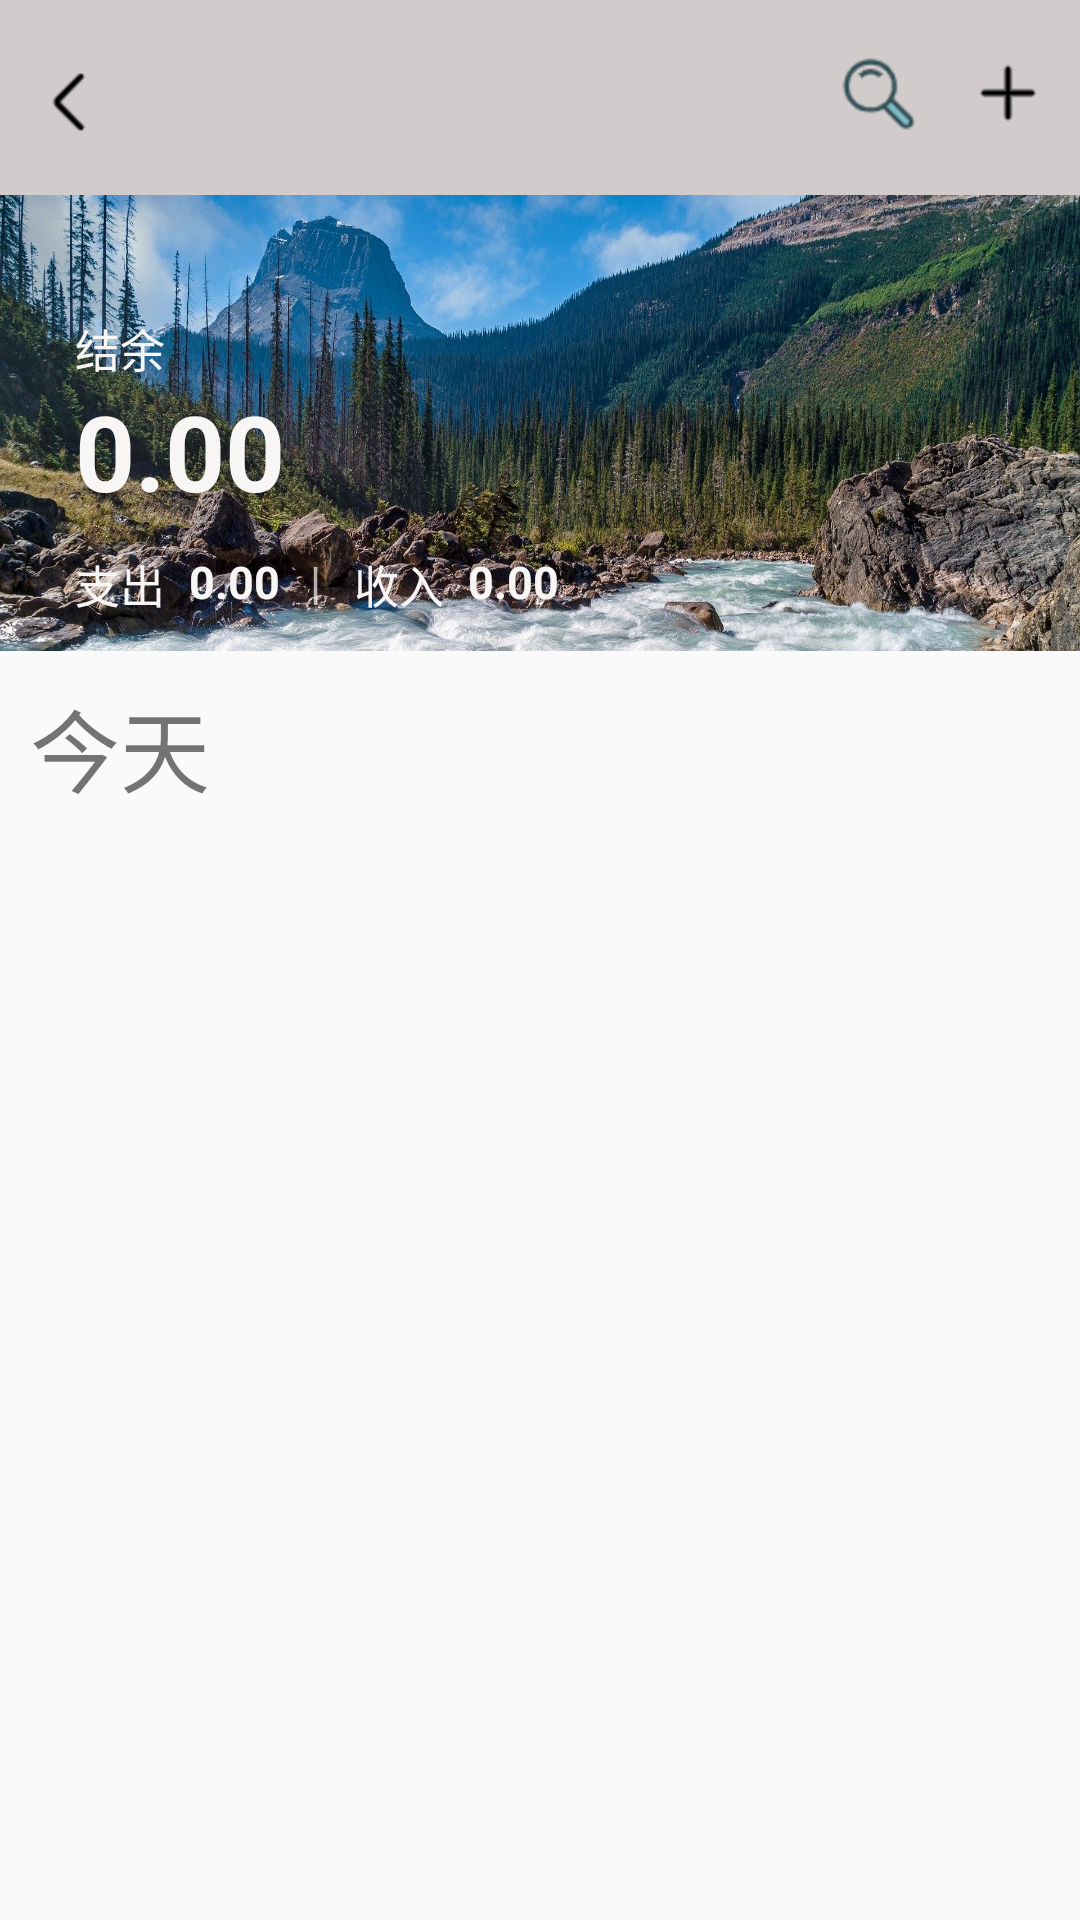

Android layout source for this screen:
<!-- AndroidManifest.xml: application theme Theme.AppCompat.Light.NoActionBar -->
<!-- res/layout/today_layout.xml -->
<?xml version="1.0" encoding="utf-8"?>
<RelativeLayout xmlns:android="http://schemas.android.com/apk/res/android"
    android:layout_width="match_parent"
    android:layout_height="match_parent">

    <RelativeLayout
        android:id="@+id/top_title"
        android:layout_width="match_parent"
        android:layout_height="65dp"
        android:background="@color/main_grey">

        <ImageButton
            android:id="@+id/btn_return"
            android:layout_width="wrap_content"
            android:layout_height="wrap_content"
            android:layout_alignParentLeft="true"
            android:layout_marginLeft="7dp"
            android:layout_marginTop="18dp"
            android:background="#00000000"
            android:onClick="returnClick"
            android:src="@mipmap/arrow_left" />

        <TextView
            android:id="@+id/date_textview"
            android:layout_width="wrap_content"
            android:layout_height="match_parent"
            android:layout_alignParentLeft="true"
            android:layout_marginLeft="39dp"
            android:gravity="center"
            android:paddingLeft="10dp"
            android:textColor="@color/black"
            android:textSize="15sp"
            android:textStyle="bold" />

        <ImageButton
            android:id="@+id/btn_search"
            android:layout_width="wrap_content"
            android:layout_height="wrap_content"
            android:layout_alignParentRight="true"
            android:layout_marginTop="15dp"
            android:layout_marginRight="51dp"
            android:background="#00000000"
            android:src="@mipmap/search" />

        <ImageButton
            android:id="@+id/btn_add"
            android:layout_width="wrap_content"
            android:layout_height="wrap_content"
            android:layout_alignParentRight="true"
            android:layout_marginTop="15dp"
            android:layout_marginRight="8dp"
            android:background="#00000000"
            android:onClick="addClick"
            android:src="@mipmap/add" />
    </RelativeLayout>

    <RelativeLayout
        android:id="@+id/out_display"
        android:layout_width="match_parent"
        android:layout_height="152dp"
        android:layout_below="@id/top_title"
        android:background="@mipmap/background_river"
        android:paddingLeft="25dp"
        android:paddingTop="40dp">


        <TextView
            android:id="@+id/payout_month"
            android:layout_width="wrap_content"
            android:layout_height="wrap_content"
            android:text="结余"
            android:textColor="#F8F5F5"
            android:textSize="15sp" />

        <TextView
            android:id="@+id/payout_number"
            android:layout_width="wrap_content"
            android:layout_height="wrap_content"
            android:layout_below="@id/payout_month"
            android:text="0.00"
            android:textColor="#F8F5F5"
            android:textSize="35dp"
            android:textStyle="bold" />


        <TextView
            android:id="@+id/payout_budget"
            android:layout_width="wrap_content"
            android:layout_height="wrap_content"
            android:layout_below="@id/payout_number"
            android:layout_marginTop="10dp"
            android:text="支出"
            android:textColor="#F8F5F5"
            android:textSize="15sp" />

        <TextView
            android:id="@+id/set_budget"
            android:layout_width="wrap_content"
            android:layout_height="wrap_content"
            android:layout_below="@id/payout_number"
            android:layout_marginLeft="8dp"
            android:layout_marginTop="10dp"
            android:layout_toRightOf="@id/payout_budget"
            android:text="0.00"
            android:textColor="#F8F5F5"
            android:textSize="15dp"
            android:textStyle="bold" />

        <TextView
            android:id="@+id/divide"
            android:layout_width="wrap_content"
            android:layout_height="wrap_content"
            android:layout_below="@id/payout_number"
            android:layout_marginLeft="10dp"
            android:layout_marginTop="10dp"
            android:layout_toRightOf="@id/set_budget"
            android:alpha="0.7"
            android:text="@string/divide"
            android:textColor="#F8F5F5"
            android:textSize="15sp" />

        <TextView
            android:id="@+id/income_title"
            android:layout_width="wrap_content"
            android:layout_height="wrap_content"
            android:layout_below="@id/payout_number"
            android:layout_marginLeft="11dp"
            android:layout_marginTop="10dp"
            android:layout_toRightOf="@id/divide"
            android:text="收入"
            android:textColor="#F8F5F5"
            android:textSize="15dp" />

        <TextView
            android:id="@+id/btn_income_number"
            android:layout_width="wrap_content"
            android:layout_height="wrap_content"
            android:layout_below="@id/payout_number"
            android:layout_marginLeft="8dp"
            android:layout_marginTop="10dp"
            android:layout_toRightOf="@id/income_title"
            android:text="0.00"
            android:textColor="#F8F5F5"
            android:textSize="15dp"
            android:textStyle="bold" />
    </RelativeLayout>

    <RelativeLayout
        android:id="@+id/center_title"
        android:layout_width="match_parent"
        android:layout_height="65dp"
        android:layout_marginTop="217dp"
        android:background="#00000000" >

        <TextView
            android:id="@+id/today_textView"
            android:layout_width="wrap_content"
            android:layout_height="wrap_content"
            android:layout_marginLeft="10dp"
            android:layout_marginTop="10dp"
            android:text="今天"
            android:textSize="30sp" />

        <TextView
            android:id="@+id/week_textView"
            android:layout_width="wrap_content"
            android:layout_height="wrap_content"
            android:layout_alignTop="@+id/today_textView"
            android:layout_marginLeft="1dp"
            android:layout_marginTop="22dp"
            android:layout_toEndOf="@+id/today_textView"
            android:layout_toRightOf="@+id/today_textView" />
    </RelativeLayout>

</RelativeLayout>
<!-- resources referenced by this layout -->
<resources>
  <color name="black">#232222</color>
  <color name="main_grey">#D1CBCB</color>
  <!-- mipmap add: png bitmap (mipmap-hdpi, 314 bytes) -->
  <!-- mipmap arrow_left: png bitmap (mipmap-hdpi, 456 bytes) -->
  <!-- mipmap background_river: jpg bitmap (mipmap-xxhdpi, 557340 bytes) -->
  <!-- mipmap search: png bitmap (mipmap-hdpi, 1274 bytes) -->
  <string name="divide">|</string>
</resources>
